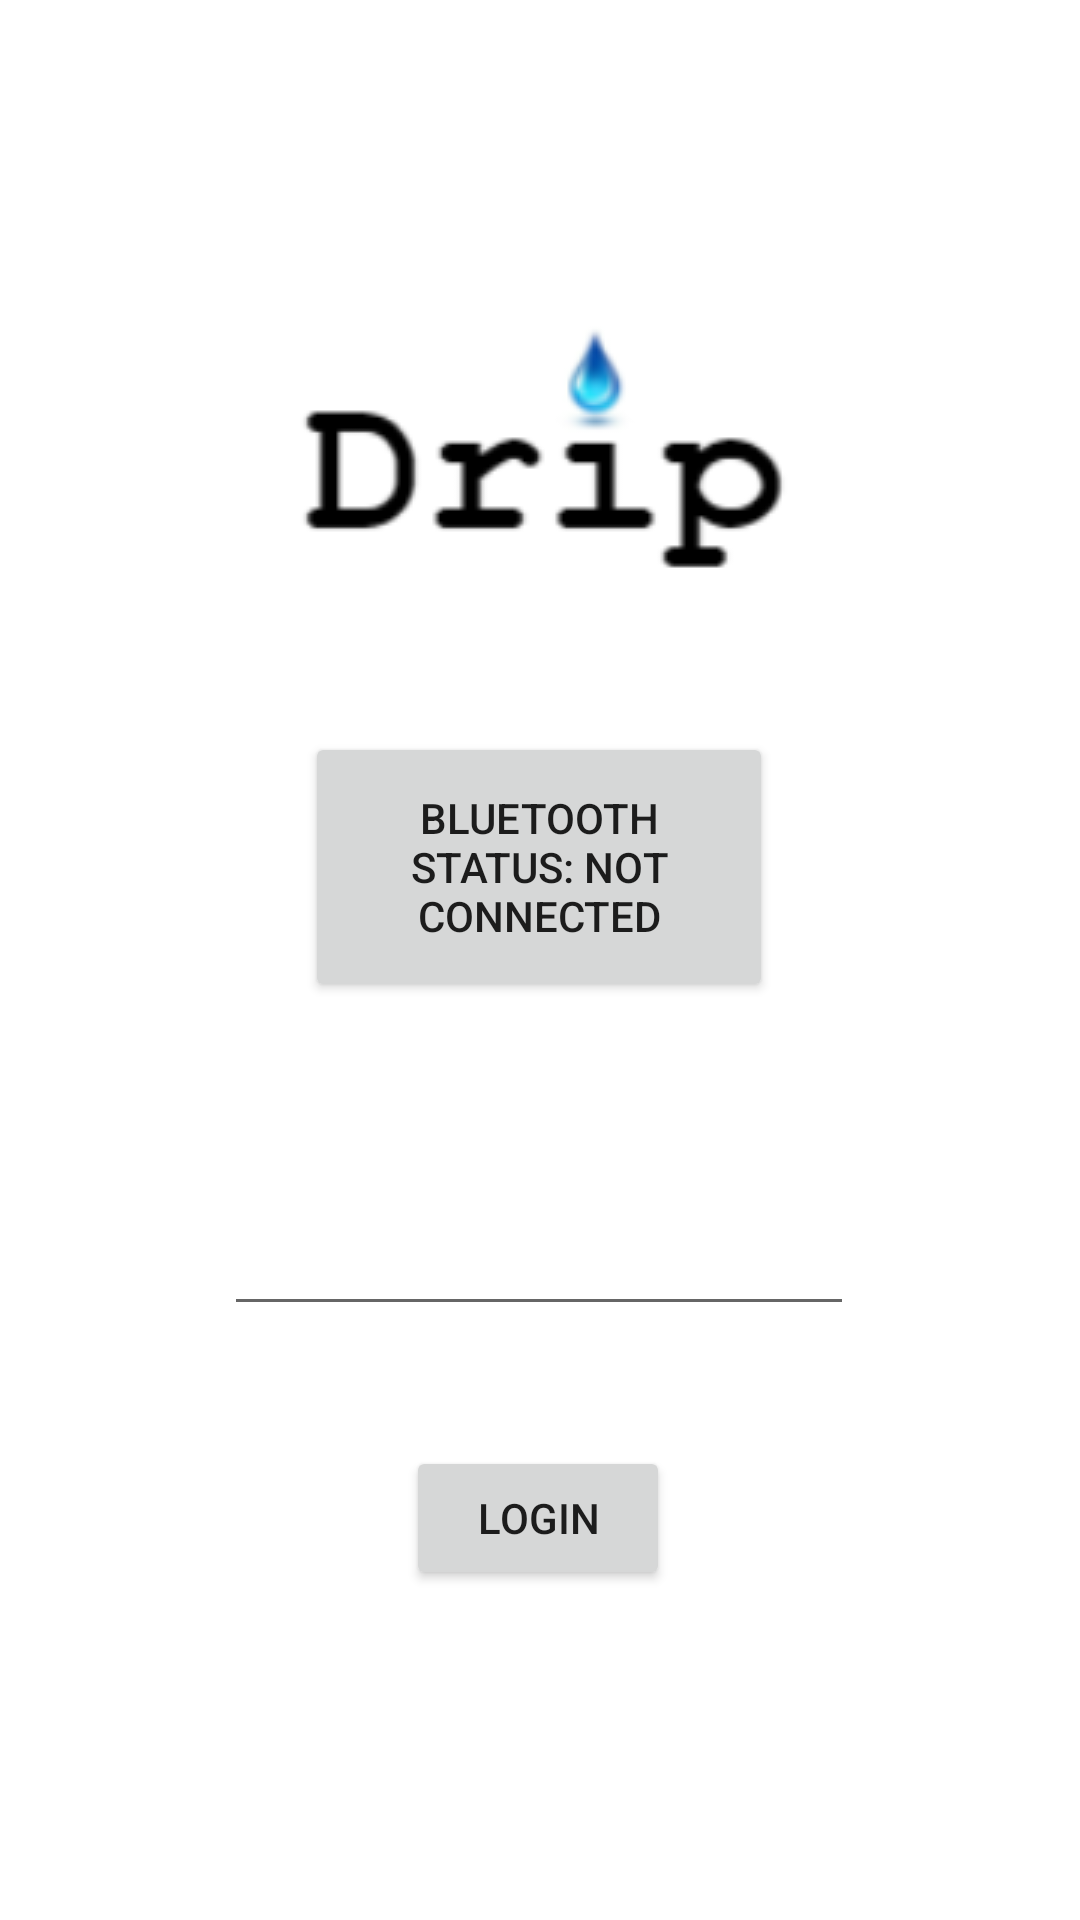

The Android layout XML behind this screen, and the referenced resources:
<!-- AndroidManifest.xml: application theme Theme.DripV4 -->
<!-- res/layout/activity_main.xml -->
<?xml version="1.0" encoding="utf-8"?>
<androidx.constraintlayout.widget.ConstraintLayout xmlns:android="http://schemas.android.com/apk/res/android"
    xmlns:app="http://schemas.android.com/apk/res-auto"
    xmlns:tools="http://schemas.android.com/tools"
    android:layout_width="match_parent"
    android:layout_height="match_parent"
    tools:context=".MainActivity">

    <ImageView
        android:id="@+id/dripLogo"
        android:layout_width="wrap_content"
        android:layout_height="wrap_content"
        android:layout_marginTop="100dp"
        app:layout_constraintEnd_toEndOf="parent"
        app:layout_constraintHorizontal_bias="0.497"
        app:layout_constraintStart_toStartOf="parent"
        app:layout_constraintTop_toTopOf="parent"
        app:srcCompat="@drawable/driplogo"
        android:contentDescription="@string/app_name" />

    <Button
        android:id="@+id/btnBtStatus"
        android:layout_width="156dp"
        android:layout_height="90dp"
        android:layout_marginTop="40dp"
        android:onClick="btConnect"
        android:text="@string/btnBtStatus"
        app:layout_constraintEnd_toEndOf="parent"
        app:layout_constraintHorizontal_bias="0.498"
        app:layout_constraintStart_toStartOf="parent"
        app:layout_constraintTop_toBottomOf="@+id/dripLogo" />

    <EditText
        android:id="@+id/loginPassword"
        android:layout_width="wrap_content"
        android:layout_height="wrap_content"
        android:layout_marginTop="60dp"
        android:ems="10"
        android:importantForAutofill="no"
        android:inputType="textPassword"
        android:minHeight="48dp"
        app:layout_constraintEnd_toEndOf="parent"
        app:layout_constraintHorizontal_bias="0.497"
        app:layout_constraintStart_toStartOf="parent"
        app:layout_constraintTop_toBottomOf="@+id/btnBtStatus"
        tools:ignore="SpeakableTextPresentCheck, labelFor" />

    <Button
        android:id="@+id/btnLogin"
        android:layout_width="wrap_content"
        android:layout_height="wrap_content"
        android:layout_marginTop="40dp"
        android:text="@string/btnLogin"
        android:onClick="btnLogin"
        app:layout_constraintEnd_toEndOf="parent"
        app:layout_constraintHorizontal_bias="0.498"
        app:layout_constraintStart_toStartOf="parent"
        app:layout_constraintTop_toBottomOf="@+id/loginPassword" />

</androidx.constraintlayout.widget.ConstraintLayout>
<!-- resources referenced by this layout -->
<resources>
  <!-- drawable driplogo: png bitmap (drawable, 6140 bytes) -->
  <string name="app_name">DripV4</string>
  <string name="btnBtStatus">Bluetooth Status: Not Connected</string>
  <string name="btnLogin">Login</string>
  <style name="Theme.DripV4" parent="Theme.MaterialComponents.DayNight.DarkActionBar">
          
          <item name="colorPrimary">@color/purple_500</item>
          <item name="colorPrimaryVariant">@color/purple_700</item>
          <item name="colorOnPrimary">@color/white</item>
          
          <item name="colorSecondary">@color/teal_200</item>
          <item name="colorSecondaryVariant">@color/teal_700</item>
          <item name="colorOnSecondary">@color/black</item>
          
          <item name="android:statusBarColor" tools:targetApi="l">?attr/colorPrimaryVariant</item>
          
      </style>
  <!-- not gathered from this repository: default colours our renderer supplied (Android Studio template values) -->
  <color name="purple_500">#FF6200EE</color>
  <color name="purple_700">#FF3700B3</color>
  <color name="teal_200">#FF03DAC5</color>
  <color name="teal_700">#FF018786</color>
  <color name="black">#FF000000</color>
  <color name="white">#FFFFFFFF</color>
</resources>
